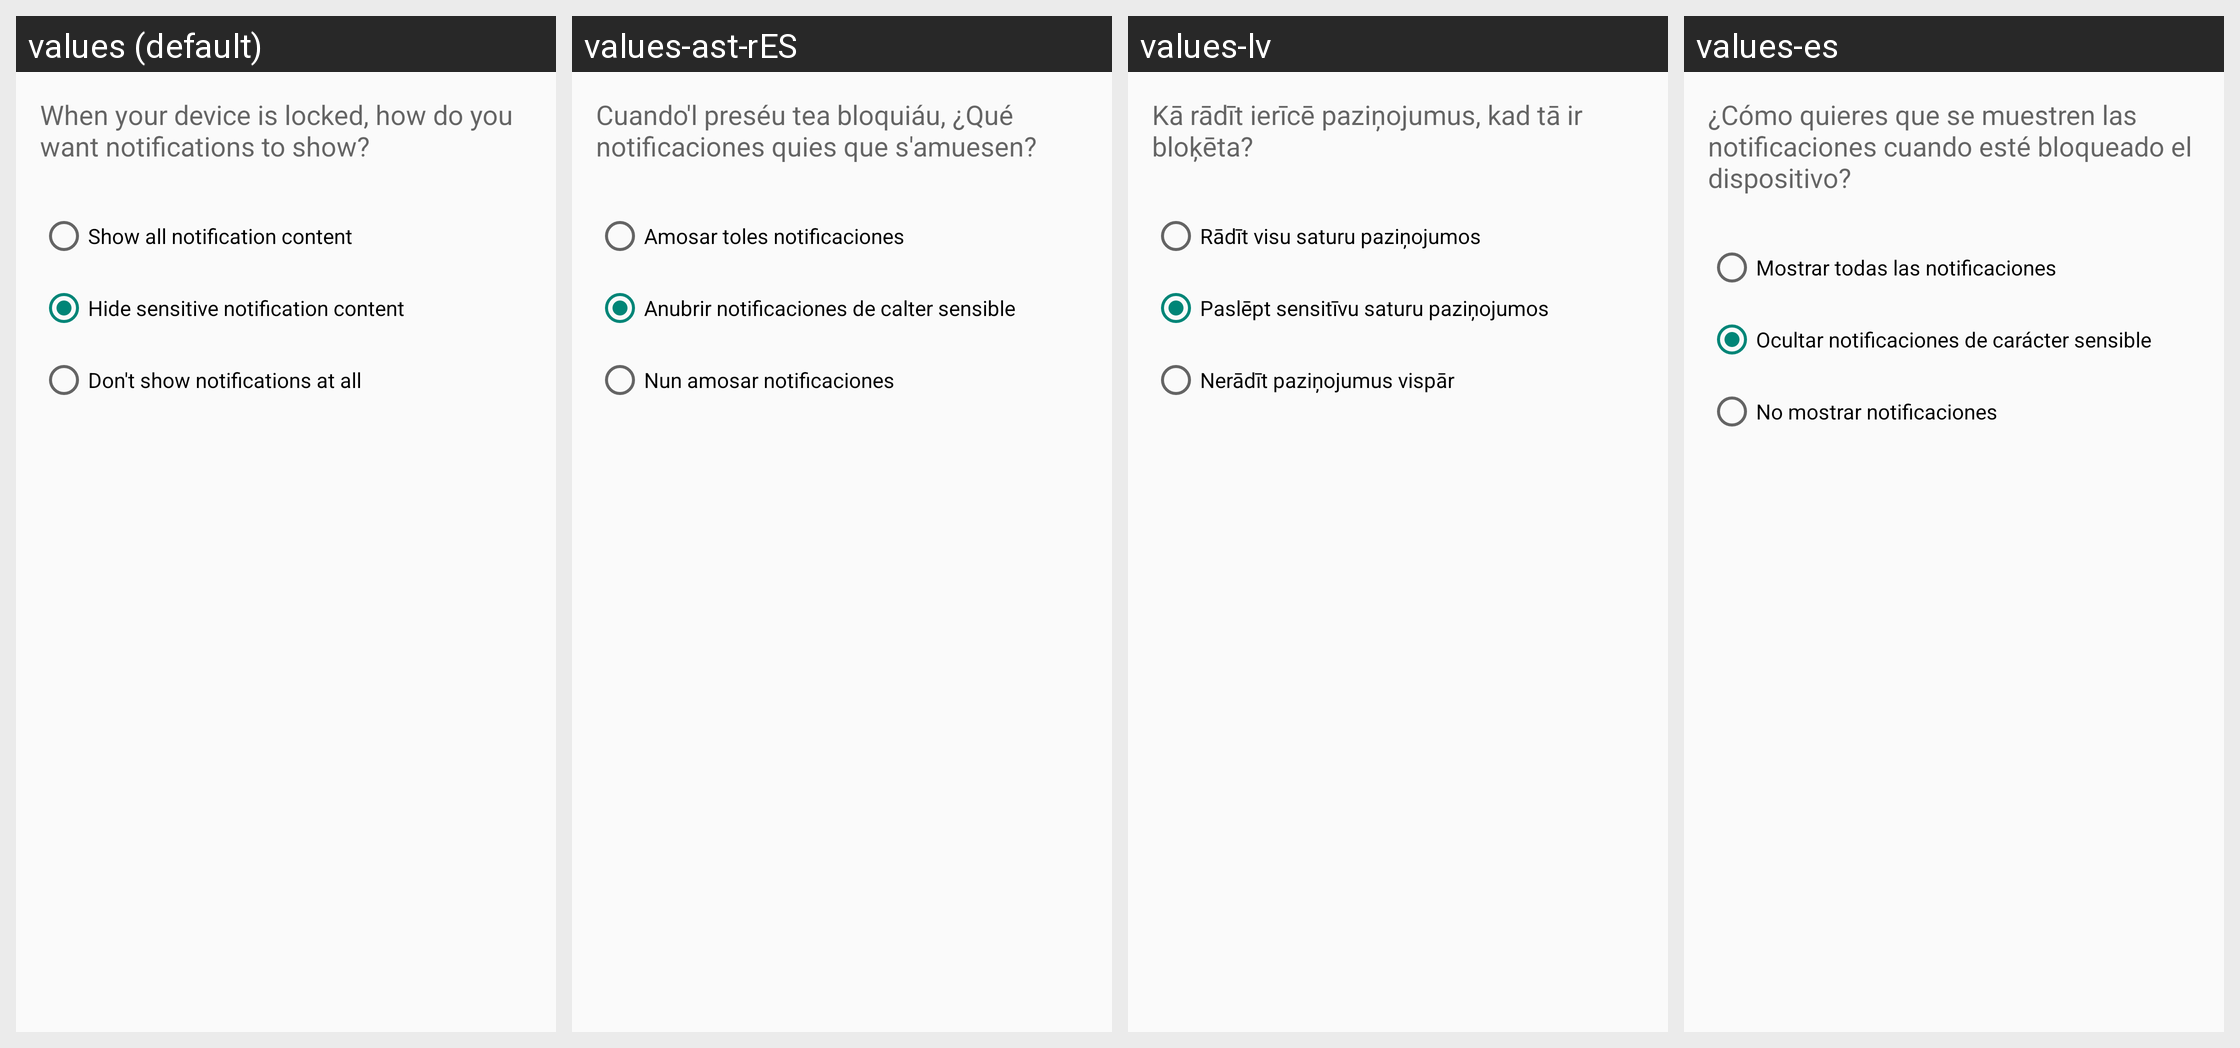

Locale-by-locale string values for the Android screen shown in this grid:
Android screen res/layout/redaction_interstitial.xml rendered under 4 locales, left to right: values (default), values-ast-rES, values-lv, values-es. Device: Nexus 5 (rendered at 1080×1920; each locale shown at half size, 540×960, under a caption strip naming it); theme Theme.Settings.
Other locales in the repository, not shown: values-af, values-am, values-az-rAZ, values-ca, values-cs, values-da, values-de, values-de-rAT, values-en-rGB, values-es-rUS, values-et-rEE, values-fi, values-fr, values-fr-rCA, values-gl-rES, values-hr, values-hu, values-in, values-is-rIS, values-it, values-iw, values-ja, values-kk, values-kk-rKZ, values-ko, values-ky-rKG, values-lt, values-mk-rMK, values-mn-rMN, values-ms, values-ms-rMY, values-nb, values-nl, values-pl, values-pt, values-pt-rBR, values-pt-rPT, values-ro, values-sk, values-sl, values-sv, values-sw, values-tl, values-tr, values-ur, values-ur-rPK, values-uz-rUZ, values-vi, values-zh-rCN, values-zh-rHK, values-zh-rTW, values-zu.
Strings drawn on this screen, with the default value and each locale's value (text and hints the layout hard-codes, and strings that could not be matched under every locale, appear in the picture but are not listed):

lock_screen_notifications_interstitial_message
  values: When your device is locked, how do you want notifications to show?
  values-ast-rES: Cuando'l preséu tea bloquiáu, ¿Qué notificaciones quies que s'amuesen?
  values-lv: Kā rādīt ierīcē paziņojumus, kad tā ir bloķēta?
  values-es: ¿Cómo quieres que se muestren las notificaciones cuando esté bloqueado el dispositivo?

lock_screen_notifications_summary_show
  values: Show all notification content
  values-ast-rES: Amosar toles notificaciones
  values-lv: Rādīt visu saturu paziņojumos
  values-es: Mostrar todas las notificaciones

lock_screen_notifications_summary_hide
  values: Hide sensitive notification content
  values-ast-rES: Anubrir notificaciones de calter sensible
  values-lv: Paslēpt sensitīvu saturu paziņojumos
  values-es: Ocultar notificaciones de carácter sensible

lock_screen_notifications_summary_disable
  values: Don't show notifications at all
  values-ast-rES: Nun amosar notificaciones
  values-lv: Nerādīt paziņojumus vispār
  values-es: No mostrar notificaciones
